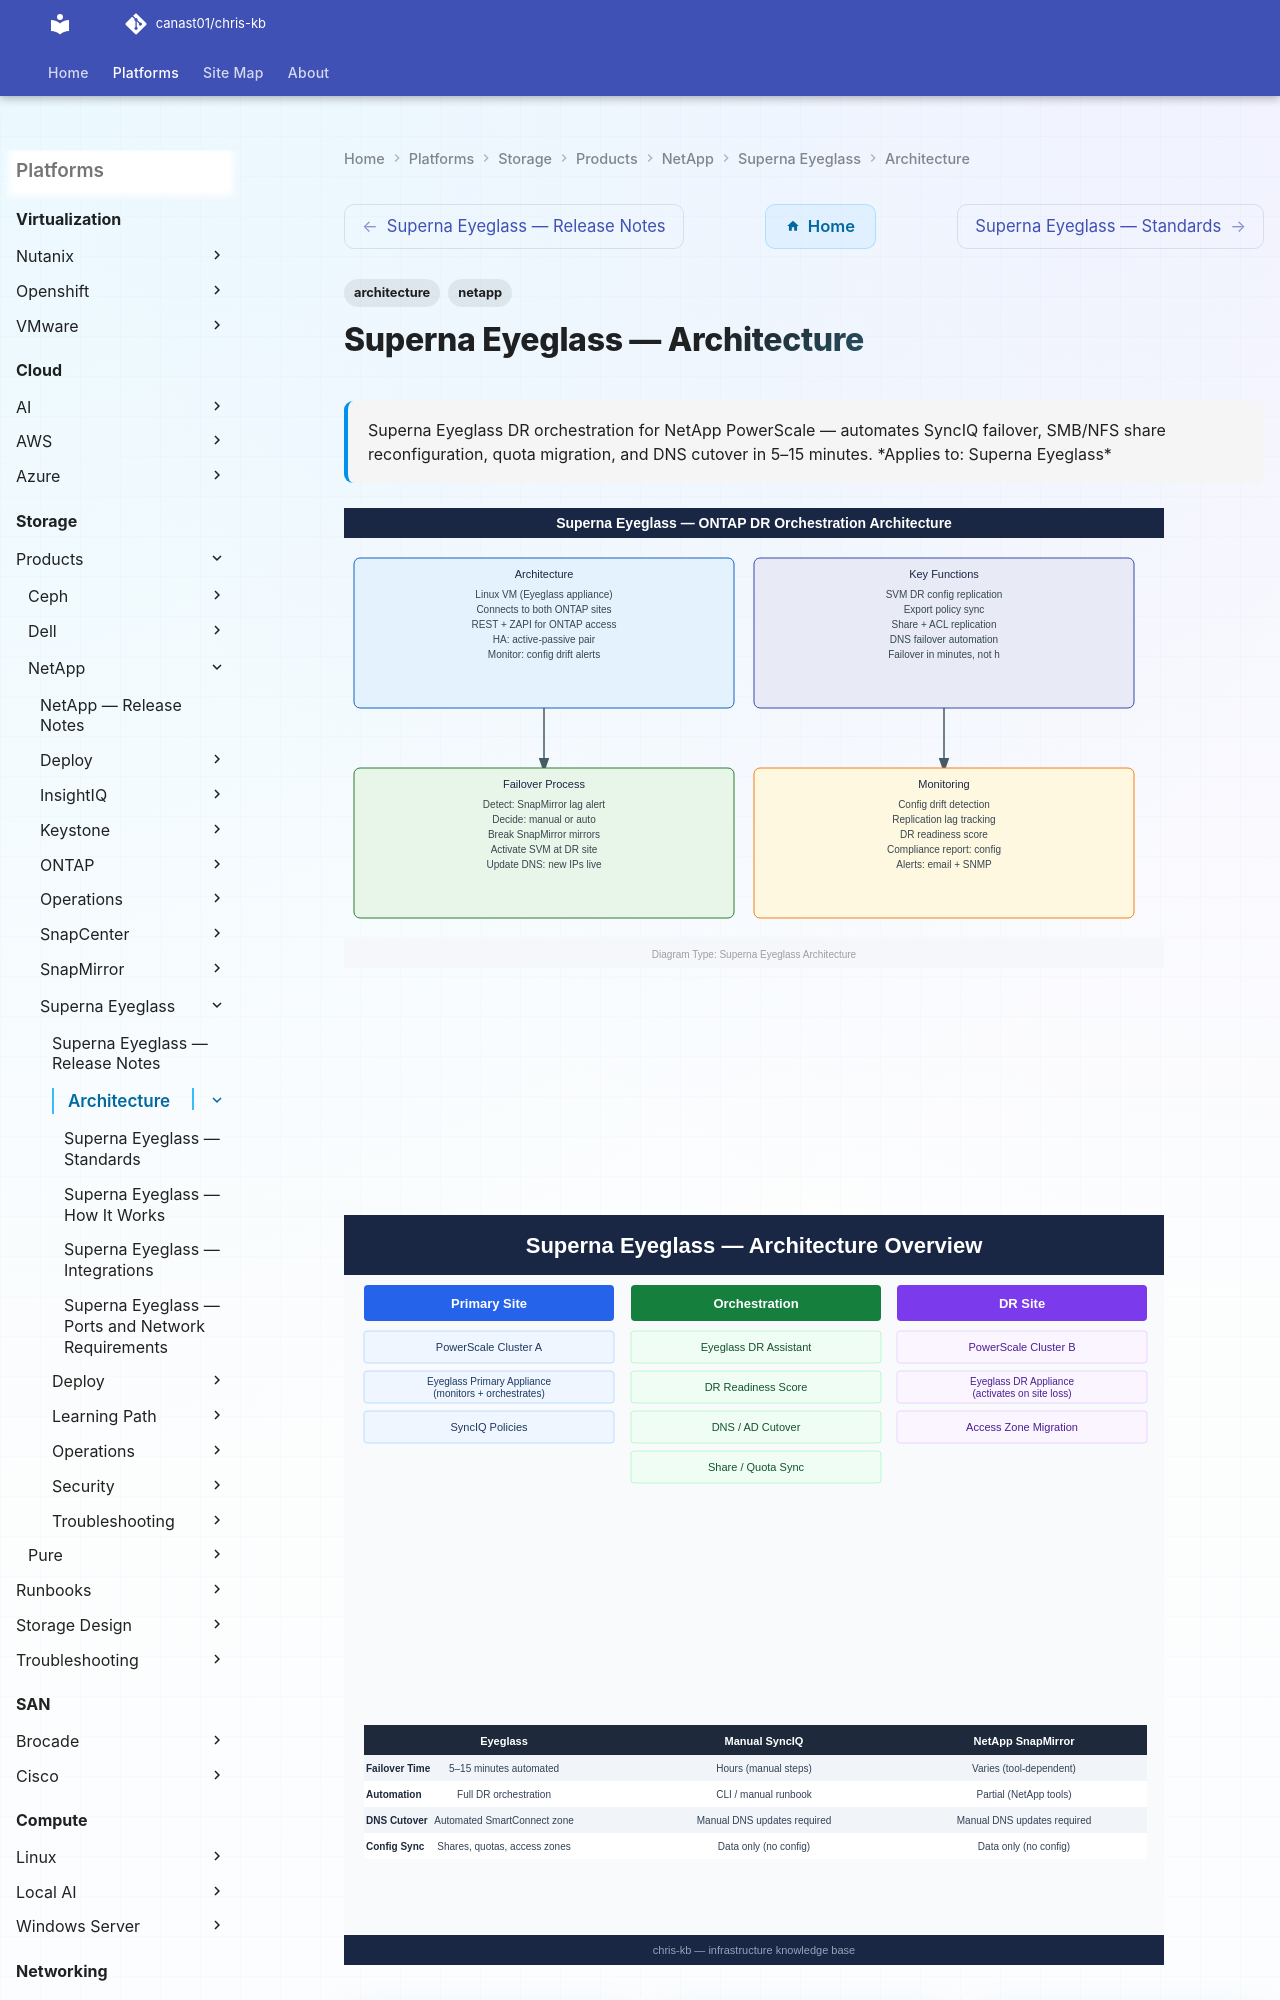

repository: canast01/chris-kb · page: storage/products/netapp/superna-eyeglass/architecture/index.html · generator: mkdocs

---
tags:
  - architecture
  - netapp
description: "Superna Eyeglass DR orchestration for NetApp PowerScale — automates SyncIQ failover, SMB/NFS share reconfiguration, quota migration, and DNS cutover in..."
---
